Run: headless pygame with SDL's dummy video driver; simulated clock (each Clock.tick advances the game by its frame time, no real sleeping); random seed 0; keys injected as events and as key.get_pressed() state; no mouse input.
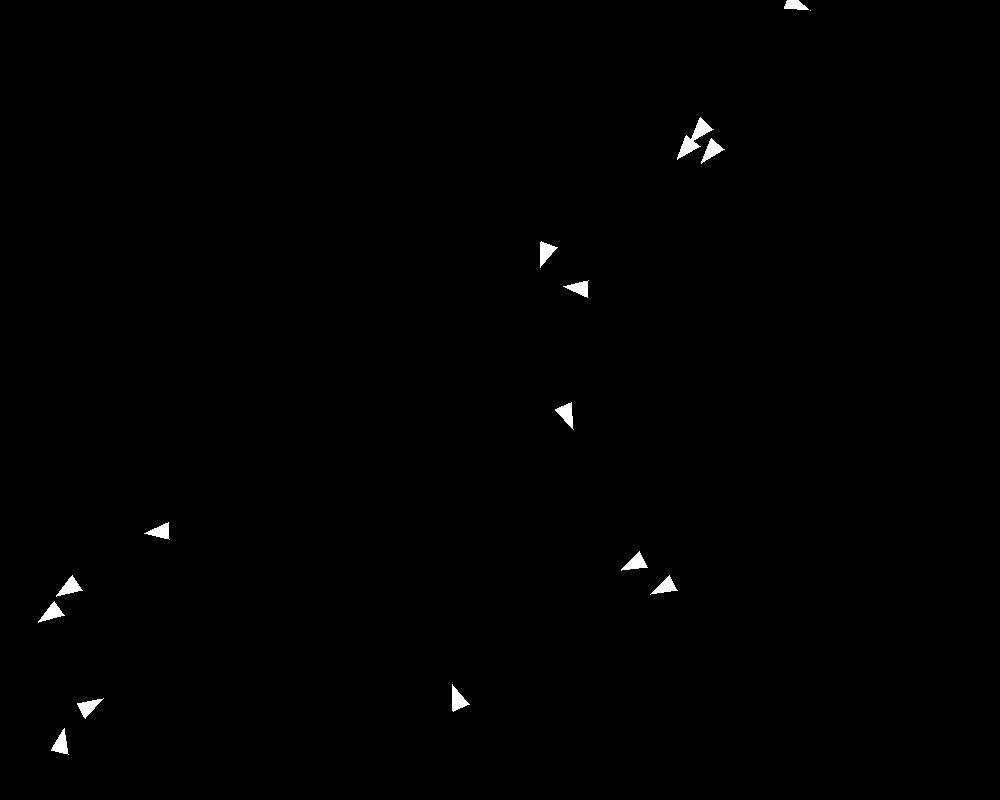
Frame 1 of 4 · flips 1–60 · no input
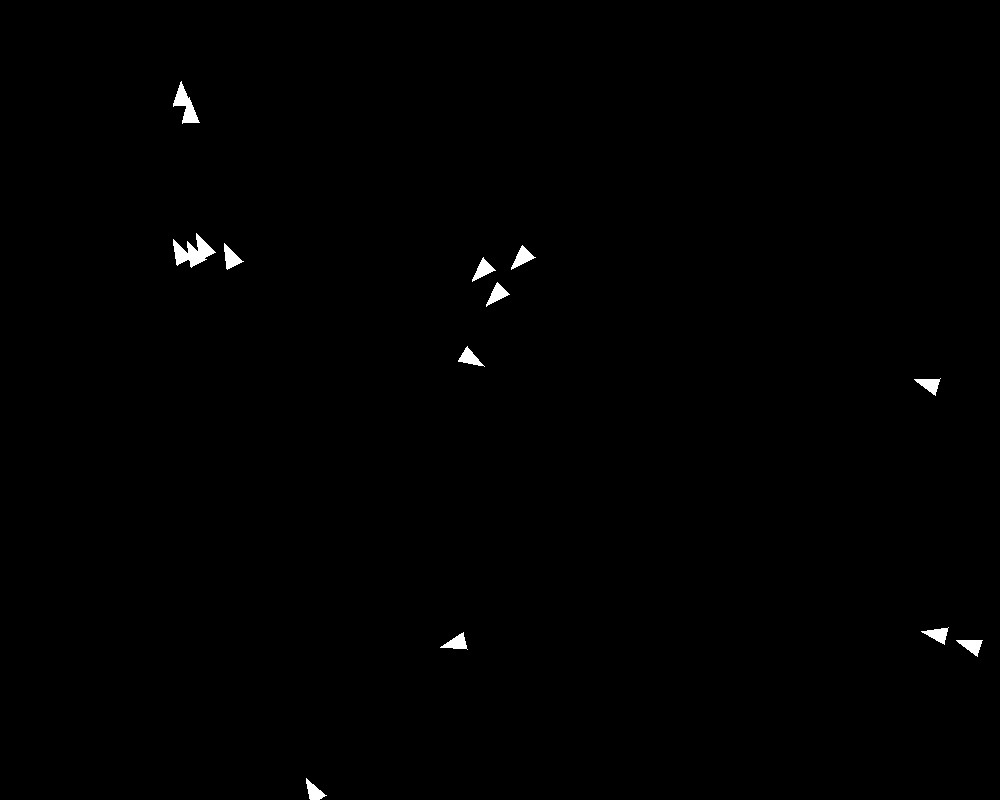
Frame 2 of 4 · flips 61–180 · tapped SPACE, RETURN · held RIGHT (→), D
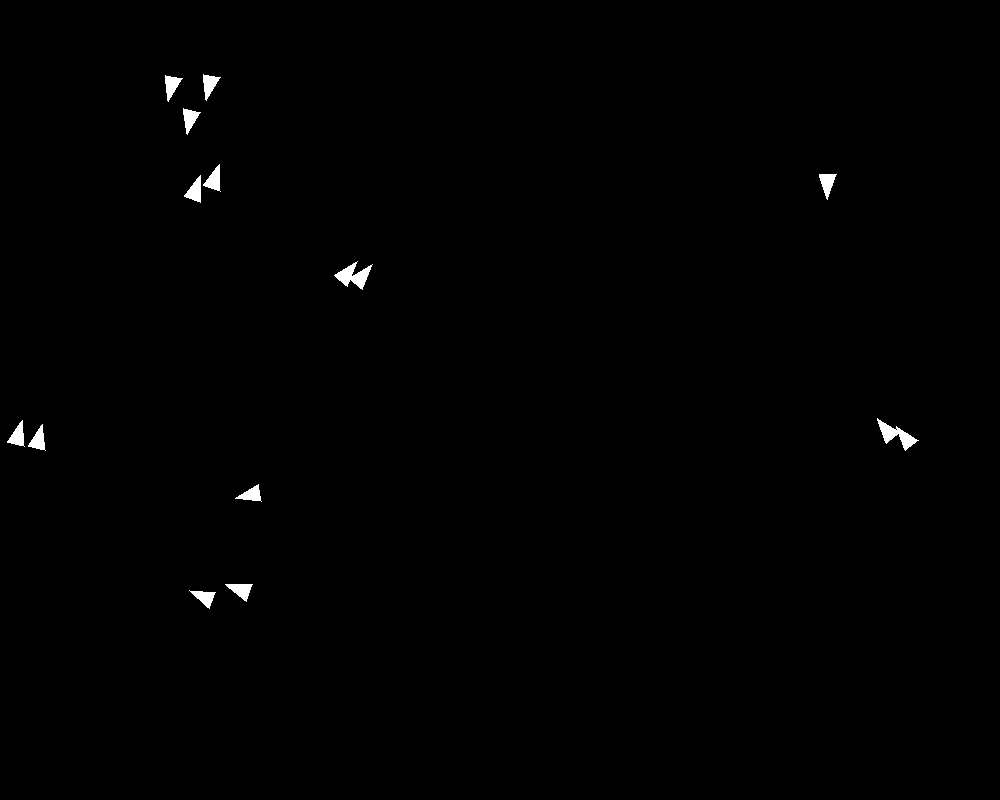
Frame 3 of 4 · flips 181–300 · held DOWN (↓), S
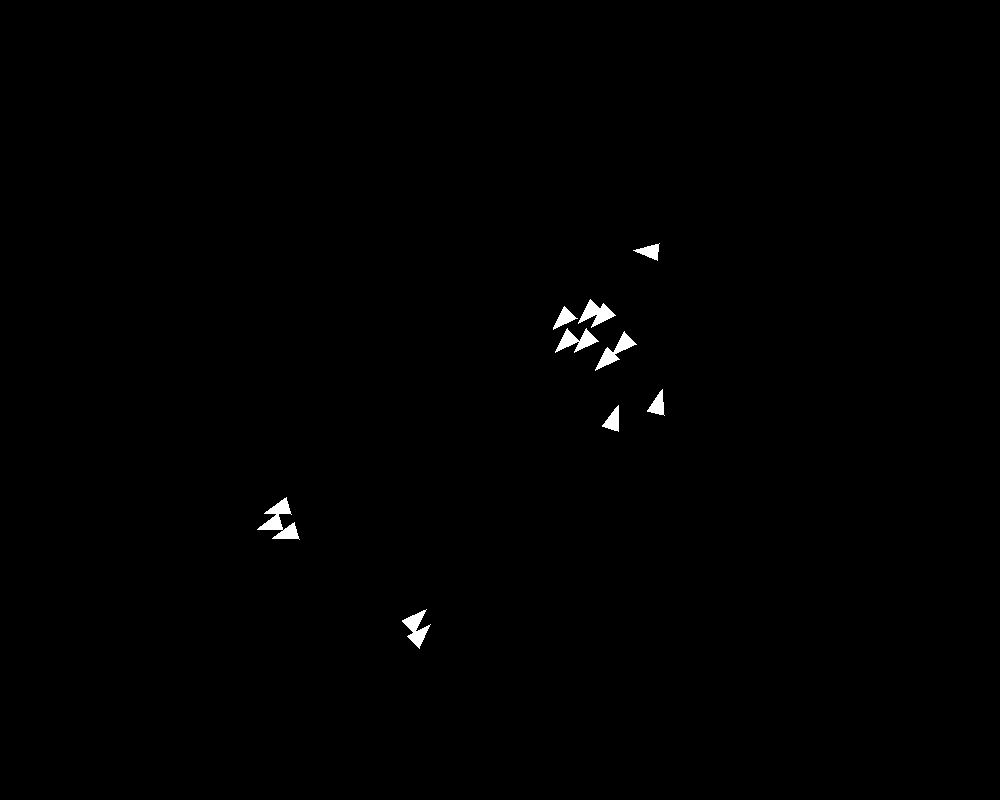
Frame 4 of 4 · flips 301–420 · held LEFT (←), A, UP (↑), W

The pygame program that drew these frames:

import math
import pygame
import random

WIDTH, HEIGHT = 1000, 800

def rotate_triangle(center: tuple[int, int], scale: int, angle: float):
    v_center = pygame.math.Vector2(center)

    points = [(-0.5, -0.866), (-0.5, 0.866), (2.0, 0.0)]
    rotated_point = [pygame.math.Vector2(p).rotate(angle) for p in points]

    triangle_points = [(v_center + p * scale) for p in rotated_point]
    return triangle_points


class Boid:
    def __init__(self, x: int, y: int, r: float, min_speed=5, max_speed=10):
        self.x = x
        self.y = y
        self.min_speed = min_speed
        self.speed = min_speed
        self.max_speed = max_speed
        self.r = r
        self.turn_rate = 1
        self.angle = random.randint(0, 360)

    def draw(self, surface: pygame.Surface):
        points = rotate_triangle((self.x, self.y), 10, self.angle)
        pygame.draw.polygon(surface, (255, 255, 255), points)

    def move(self):
        angle_rad = math.radians(self.angle)
        self.x = (self.x + math.cos(angle_rad) * self.speed) % WIDTH
        self.y = (self.y + math.sin(angle_rad) * self.speed) % HEIGHT

    def get_peripheral_rect(self):
        w = h = self.r * 2
        return pygame.Rect(self.x - w // 2, self.y - h // 2, w, h)

    def is_neighbour(self, b: "Boid"):
        return b.get_peripheral_rect().colliderect(self.get_peripheral_rect())

    def calculate_steer(self, boids: list["Boid"]):
        neighbours = [b for b in boids if b.is_neighbour(self)]

        if len(neighbours) > 0:
            sumation = 0

            for n in neighbours:
                sumation += n.angle

            self.angle = sumation / len(neighbours)

            center_y = sum(n.get_peripheral_rect().centerx for n in neighbours) / len(
                neighbours
            )
            center_x = sum(n.get_peripheral_rect().centery for n in neighbours) / len(
                neighbours
            )

            desired_angle = math.degrees(
                math.atan2(center_y - self.y, center_x - self.x)
            )

            angle_diff = (desired_angle - self.angle + 180) % 360 - 180

            if angle_diff <= 0:
                self.angle += max(-self.turn_rate * 0.5, angle_diff)
            else:
                self.angle += min(angle_diff, self.turn_rate * 0.5)

            self.speed = math.sqrt(self.x * self.x + self.y * self.y)
            self.speed = max(self.speed % self.max_speed, self.min_speed)


def main():
    pygame.init()
    pygame.display.set_caption("Boids")

    screen = pygame.display.set_mode((WIDTH, HEIGHT))
    clock = pygame.time.Clock()

    running = True

    boids = [
        Boid(random.randint(0, WIDTH), random.randint(0, HEIGHT), 15) for _ in range(15)
    ]

    while running:
        for event in pygame.event.get():
            if event.type == pygame.QUIT:
                running = False

        screen.fill((0, 0, 0))

        for boid in boids:
            boid.draw(screen)
            boid.move()
            boid.calculate_steer(boids)

        pygame.display.flip()
        clock.tick(60)

    pygame.quit()


if __name__ == "__main__":
    main()
